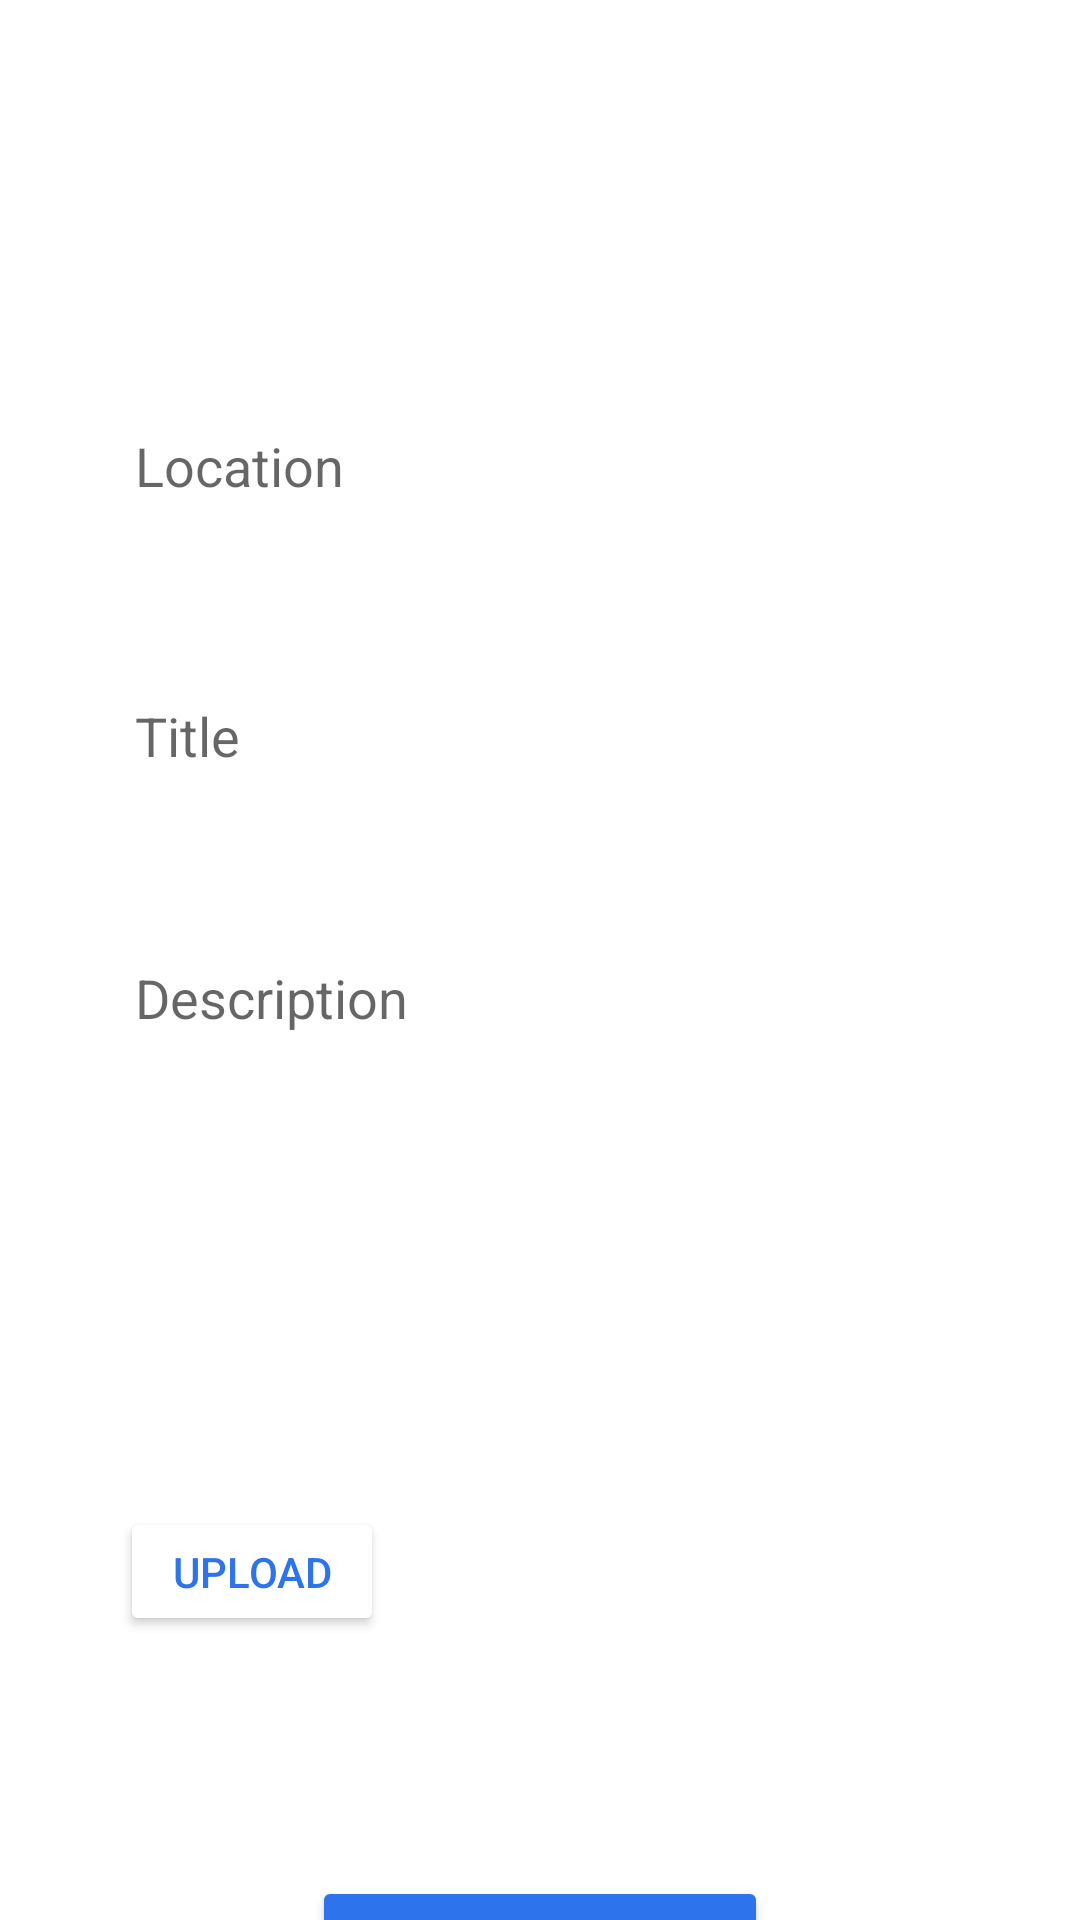

Here is an Android app screen rendered from its layout file. Give the layout XML and the strings, colors and styles it references.
<!-- AndroidManifest.xml: application theme Theme.Projeto_CM -->
<!-- res/layout/fragment_requests.xml -->
<?xml version="1.0" encoding="utf-8"?>
<androidx.constraintlayout.widget.ConstraintLayout xmlns:android="http://schemas.android.com/apk/res/android"
    xmlns:app="http://schemas.android.com/apk/res-auto"
    xmlns:tools="http://schemas.android.com/tools"
    android:layout_width="match_parent"
    android:layout_height="match_parent"
    android:background="?attr/background_color"
    tools:context=".ui.Requests.RequestsFragment">

    <TextView
        android:id="@+id/text_aboutUs"
        android:layout_width="wrap_content"
        android:layout_height="wrap_content"
        android:layout_marginTop="25dp"
        android:text="@string/request"
        android:textAlignment="center"
        android:textColor="@color/white"
        android:textSize="34sp"
        app:layout_constraintEnd_toEndOf="parent"
        app:layout_constraintStart_toStartOf="parent"
        app:layout_constraintTop_toTopOf="parent" />

    <Button
        android:id="@+id/back_button"
        android:layout_width="wrap_content"
        android:layout_height="wrap_content"
        android:layout_marginTop="20dp"
        android:background="?android:attr/selectableItemBackground"
        android:rotation="180"
        android:text=">"
        android:textColor="@color/white"
        android:textSize="30sp"
        app:layout_constraintStart_toStartOf="parent"
        app:layout_constraintTop_toTopOf="parent" />


    <EditText
        android:id="@+id/input_location"
        android:layout_width="160dp"
        android:layout_height="40dp"
        android:layout_marginStart="40dp"
        android:layout_marginTop="65dp"
        android:background="@color/white"
        android:padding="5dp"
        android:ems="10"
        android:hint="@string/location"
        android:inputType="text"
        android:maxLength="20"
        android:maxLines="1"
        app:layout_constraintStart_toStartOf="parent"
        app:layout_constraintTop_toBottomOf="@+id/text_aboutUs" />

    <Button
        android:id="@+id/button_maps"
        android:layout_width="60dp"
        android:layout_height="wrap_content"
        android:layout_marginStart="20dp"
        android:layout_marginTop="50dp"
        android:background="?android:attr/selectableItemBackground"
        android:paddingLeft="0dp"
        android:paddingRight="0dp"
        android:paddingBottom="0dp"
        app:icon="@drawable/ic_baseline_map_24"
        app:iconGravity="textStart"
        app:iconPadding="0dp"
        app:layout_constraintStart_toEndOf="@+id/input_location"
        app:layout_constraintTop_toBottomOf="@+id/text_aboutUs" />

    <EditText
        android:id="@+id/input_description"
        android:layout_width="278dp"
        android:layout_height="137dp"
        android:layout_marginStart="40dp"
        android:layout_marginTop="50dp"
        android:background="@color/white"
        android:ems="10"
        android:gravity="start|top"
        android:hint="@string/description"
        android:inputType="textMultiLine"
        android:lines="10"
        android:padding="5dp"
        android:maxLength="300"
        app:layout_constraintStart_toStartOf="parent"
        app:layout_constraintTop_toBottomOf="@+id/requestTitle" />

    <Button
        android:id="@+id/button_mic"
        android:layout_width="60dp"
        android:layout_height="wrap_content"
        android:layout_marginStart="20dp"
        android:layout_marginTop="135dp"
        android:background="?android:attr/selectableItemBackground"
        android:paddingLeft="0dp"
        android:paddingRight="0dp"
        android:paddingBottom="0dp"
        app:icon="@drawable/ic_baseline_mic_24"
        app:iconGravity="textStart"
        app:iconPadding="0dp"
        app:layout_constraintStart_toEndOf="@+id/input_description"
        app:layout_constraintTop_toBottomOf="@+id/requestTitle" />

    <Button
        android:id="@+id/button_upload"
        android:layout_width="wrap_content"
        android:layout_height="43dp"
        android:layout_marginStart="40dp"
        android:layout_marginTop="50dp"
        android:backgroundTint="@color/white"
        android:text="@string/upload"
        android:textColor="@color/blue"
        app:layout_constraintStart_toStartOf="parent"
        app:layout_constraintTop_toBottomOf="@+id/input_description" />

    <TextView
        android:id="@+id/textView4"
        android:layout_width="170dp"
        android:layout_height="21dp"
        android:layout_marginStart="20dp"
        android:layout_marginTop="60dp"
        android:text="@string/no_images_uploaded"
        android:textColor="@color/white"
        app:layout_constraintStart_toEndOf="@+id/button_upload"
        app:layout_constraintTop_toBottomOf="@+id/input_description" />

    <Button
        android:id="@+id/button_submit"
        android:layout_width="152dp"
        android:layout_height="55dp"
        android:layout_marginStart="160dp"
        android:layout_marginTop="80dp"
        android:layout_marginEnd="160dp"
        android:backgroundTint="#2D73EB"
        android:text="@string/send"
        android:textSize="20sp"
        app:layout_constraintEnd_toEndOf="parent"
        app:layout_constraintStart_toStartOf="parent"
        app:layout_constraintTop_toBottomOf="@+id/button_upload" />

    <EditText
        android:id="@+id/requestTitle"
        android:layout_width="wrap_content"
        android:layout_height="40dp"
        android:layout_marginStart="40dp"
        android:layout_marginTop="50dp"
        android:background="@color/white"
        android:ems="10"
        android:hint="@string/title"
        android:inputType="text"
        android:padding="5sp"
        android:maxLength="20"
        android:maxLines="1"
        app:layout_constraintStart_toStartOf="parent"
        app:layout_constraintTop_toBottomOf="@+id/input_location" />


</androidx.constraintlayout.widget.ConstraintLayout>
<!-- resources referenced by this layout -->
<resources>
  <color name="blue">#2D73EB</color>
  <color name="white">#FFFFFFFF</color>
  <string name="description">Description</string>
  <string name="location">Location</string>
  <string name="no_images_uploaded">0 images uploaded</string>
  <string name="request">Request</string>
  <string name="send">Send</string>
  <string name="title">Title</string>
  <string name="upload">Upload</string>
  <style name="Theme.Projeto_CM" parent="Theme.MaterialComponents.DayNight.DarkActionBar">
          
          <item name="colorPrimary">@color/black</item>
          <item name="colorPrimaryVariant">@color/black</item>
          <item name="colorOnPrimary">@color/white</item>
          
          <item name="colorSecondary">@color/teal_200</item>
          <item name="colorSecondaryVariant">@color/teal_700</item>
          <item name="colorOnSecondary">@color/black</item>
          
          <item name="android:statusBarColor" tools:targetApi="l">?attr/colorPrimaryVariant</item>
          
      </style>
  <color name="black">#FF000000</color>
  <color name="teal_200">#FF03DAC5</color>
  <color name="teal_700">#FF018786</color>
</resources>
